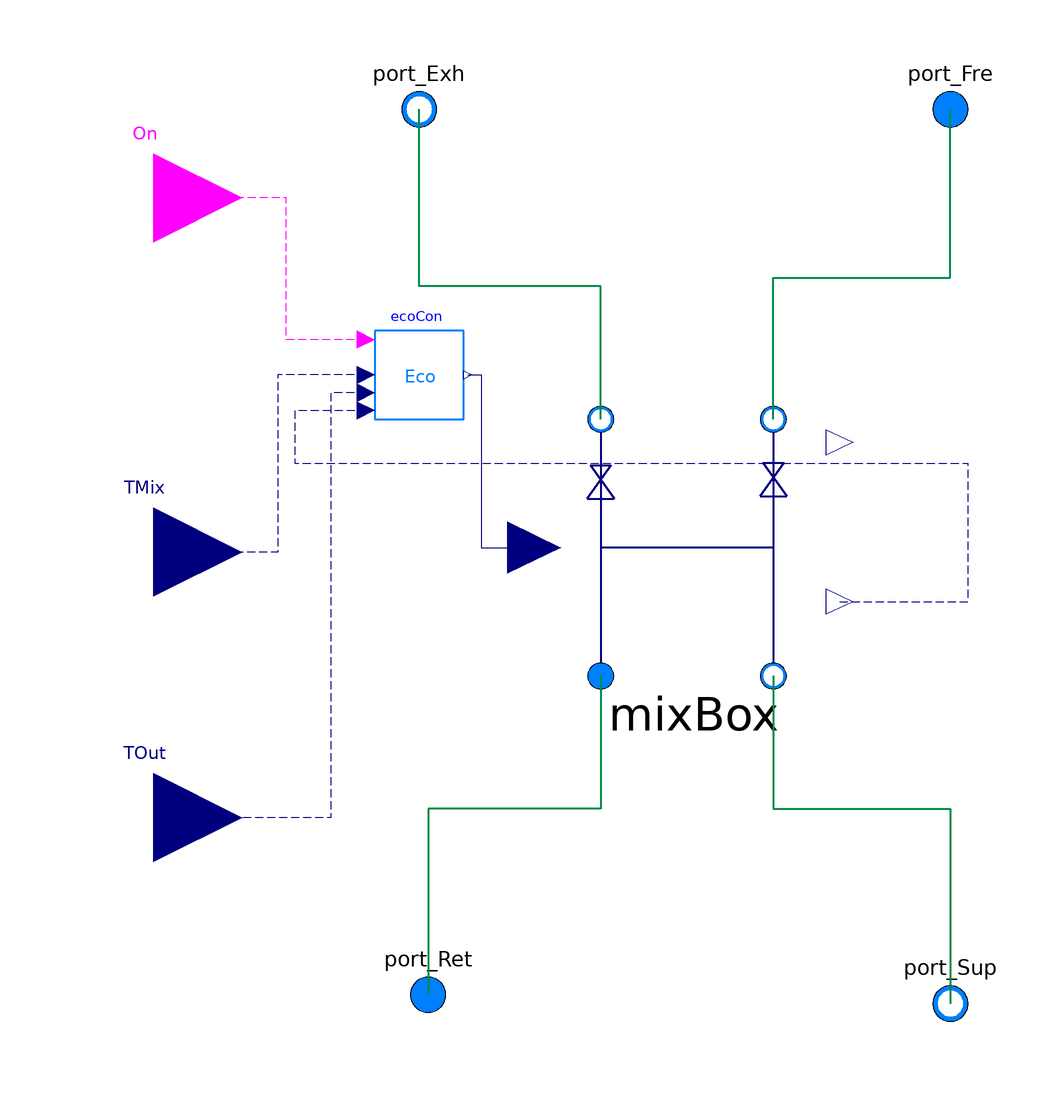

Above is the diagram view of the following Modelica model: its components placed by their Placement annotations and its connect equations drawn as lines.

model MixingBox "The model of the mixing box"
          replaceable package Medium = Modelica.Media.Interfaces.PartialMedium "medium for the fluid";
          parameter Modelica.Units.SI.Pressure PreDro "pressure drop in the air side";
          parameter Modelica.Units.SI.MassFlowRate mFreAirFloRat
            "mass flow rate for fresh air";
          parameter Modelica.Units.SI.MassFlowRate mTotAirFloRat
            "mass flow rate for water";
          parameter Modelica.Units.SI.Temperature TemHig
            "highest temeprature when the economizer is on";
          parameter Modelica.Units.SI.Temperature TemLow
            "lowest temeprature when the economizer is on";
          parameter Real DamMin "minimum damper postion";
          parameter Real k(min=0, unit="1") = 1 "gain of controller";
          parameter Modelica.Units.SI.Time Ti(min=Modelica.Constants.small) = 0.5
            "time constant of Integrator block";
          BaseClasses.MixBox mixBox(
            redeclare package Medium = Medium,
            PreDro=PreDro,
            mFreAirFloRat=mFreAirFloRat,
            mTotAirFloRat=mTotAirFloRat)
                                    annotation (Placement(transformation(extent={{-28,-28},{32,30}})));
          Modelica.Fluid.Interfaces.FluidPort_b port_Exh(redeclare package
              Medium =                                                              Medium)
                                                         "Fluid connector b (positive design flow direction is from port_a to port_b)"
            annotation (Placement(transformation(extent={{-70,90},{-50,110}}),
                iconTransformation(extent={{-70,90},{-50,110}})));
          Modelica.Fluid.Interfaces.FluidPort_a port_Fre(redeclare package
              Medium =                                                              Medium)
                                                         "Fluid connector b (positive design flow direction is from port_a to port_b)"
            annotation (Placement(transformation(extent={{50,90},{70,110}})));
          Modelica.Fluid.Interfaces.FluidPort_a port_Ret(redeclare package
              Medium =                                                              Medium)
                                                         "First port, typically inlet" annotation (Placement(transformation(extent={{-68,
                    -110},{-48,-90}}), iconTransformation(extent={{-68,-110},{-48,-90}})));
          Modelica.Fluid.Interfaces.FluidPort_b port_Sup(redeclare package
              Medium =                                                              Medium)
                                                         "Second port, typically outlet" annotation (Placement(transformation(extent={{50,-112},{70,-92}})));
          Control.ecoCon ecoCon(
            TemHig=TemHig,
            TemLow=TemLow,
            DamMin=DamMin,
            k=k,
            Ti=Ti)              annotation (Placement(transformation(extent={{-70,30},{-50,50}})));
          Modelica.Blocks.Interfaces.RealInput TMix
            "Connector of setpoint input signal" annotation (Placement(
                transformation(extent={{-140,-20},{-100,20}})));
          Modelica.Blocks.Interfaces.BooleanInput On annotation (Placement(transformation(extent={{-140,60},{-100,100}})));
          Modelica.Blocks.Interfaces.RealInput TOut
            "Connector of measurement input signal"
            annotation (Placement(transformation(extent={{-140,-80},{-100,-40}})));
        equation
          connect(mixBox.port_Exh, port_Exh) annotation (Line(
              points={{-19,30},{-19,60},{-60,60},{-60,100}},
              color={0,140,72},
              thickness=0.5));
          connect(mixBox.port_Fre, port_Fre) annotation (Line(
              points={{20,30},{20,62},{60,62},{60,100}},
              color={0,140,72},
              thickness=0.5));
          connect(mixBox.port_Ret, port_Ret)
            annotation (Line(
              points={{-19,-28},{-19,-58},{-58,-58},{-58,-100}},
              color={0,140,72},
              thickness=0.5));
          connect(mixBox.port_Sup, port_Sup)
            annotation (Line(
              points={{20,-28},{20,-28},{20,-58},{60,-58},{60,-102}},
              color={0,140,72},
              thickness=0.5));
          connect(mixBox.T, ecoCon.Mea)
            annotation (Line(
              points={{35,-11.18},{64,-11.18},{64,20},{-88,20},{-88,32},{-72,32}},
              color={0,0,127},
              pattern=LinePattern.Dash));
          connect(ecoCon.TMix, TMix) annotation (Line(
              points={{-72,40},{-92,40},{-92,0},{-120,0}},
              color={0,0,127},
              pattern=LinePattern.Dash));
          connect(ecoCon.On, On) annotation (Line(
              points={{-72,48},{-90,48},{-90,80},{-120,80}},
              color={255,0,255},
              pattern=LinePattern.Dash));
          connect(ecoCon.TOut,TOut)  annotation (Line(
              points={{-72,36},{-80,36},{-80,-60},{-120,-60}},
              color={0,0,127},
              pattern=LinePattern.Dash));
          connect(ecoCon.y,mixBox.damPos)  annotation (Line(points={{-49,40},{
                  -46,40},{-46,1},{-34,1}}, color={0,0,127}));
          annotation (Icon(coordinateSystem(preserveAspectRatio=false), graphics={
                Line(
                  points={{-60,90},{-60,-94}},
                  color={0,0,127},
                  thickness=0.5),
                Line(
                  points={{60,92},{60,-92}},
                  color={0,0,127},
                  thickness=0.5),
                Line(
                  points={{60,0},{-60,0}},
                  color={0,0,127},
                  thickness=0.5),
                Line(
                  points={{-60,72},{-60,32}},
                  color={0,0,127},
                  thickness=0.5),
                Line(
                  points={{-68,64},{-52,64}},
                  color={0,0,127},
                  thickness=0.5),
                Line(
                  points={{-70,38},{-50,38}},
                  color={0,0,127},
                  thickness=0.5),
                Line(
                  points={{-68,64},{-50,38}},
                  color={0,0,127},
                  thickness=0.5),
                Line(
                  points={{-70,38},{-52,64}},
                  color={0,0,127},
                  thickness=0.5),
                Line(
                  points={{60,74},{60,34}},
                  color={0,0,127},
                  thickness=0.5),
                Line(
                  points={{52,66},{68,66}},
                  color={0,0,127},
                  thickness=0.5),
                Line(
                  points={{50,40},{70,40}},
                  color={0,0,127},
                  thickness=0.5),
                Line(
                  points={{52,66},{70,40}},
                  color={0,0,127},
                  thickness=0.5),
                Line(
                  points={{50,40},{68,66}},
                  color={0,0,127},
                  thickness=0.5),
                Text(
                  extent={{-150,112},{150,152}},
                  textString="%name",
                  textColor={0,0,255})}),                                Diagram(coordinateSystem(preserveAspectRatio=false)));
        end MixingBox;